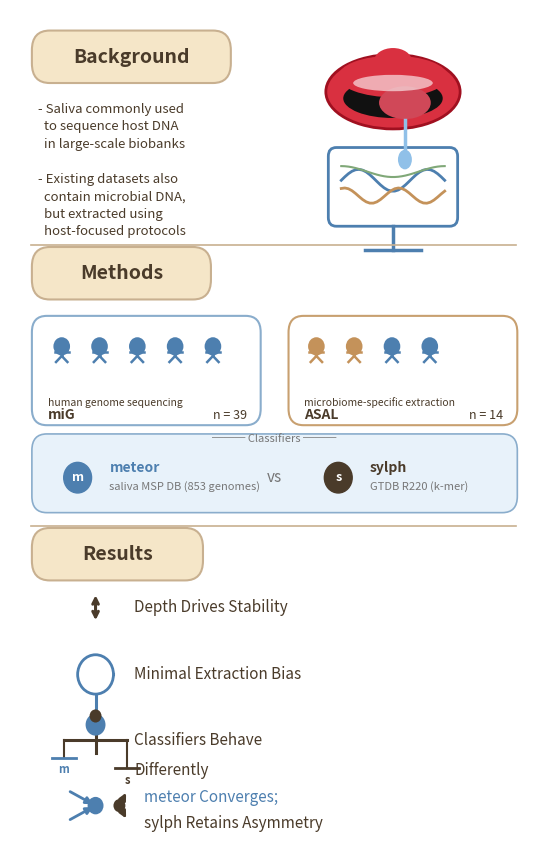

Write Python code to recreate this figure. (Note: this script raises an exception after producing the figure.)
"""
Generate updated visual abstract for mSystems submission.

Key changes vs original:
- Result 3: "Database Selection Matters"  → "Classifiers Behave Differently"
- Result 4: "Cross-Cohort Integration Robust" → "meteor Converges; sylph Retains Asymmetry"
- Methods: added classifier row (meteor / sylph)
"""

import matplotlib.pyplot as plt
import matplotlib.patches as mpatches
from matplotlib.patches import FancyBboxPatch
import numpy as np

# ── Canvas ──────────────────────────────────────────────────────────────────
FIG_W, FIG_H = 5.3, 8.5
fig, ax = plt.subplots(figsize=(FIG_W, FIG_H))
ax.set_xlim(0, FIG_W)
ax.set_ylim(0.75, FIG_H)
ax.axis("off")
fig.patch.set_facecolor("white")

# ── Palette ─────────────────────────────────────────────────────────────────
TAN       = "#F5E6C8"
D_BROWN   = "#4A3B2A"
BLUE      = "#4D7FAF"
ORANGE    = "#C4925A"
LT_BLUE   = "#E8F2FA"
LT_ORANGE = "#FBF3E8"
EDGE_TAN  = "#C8B090"
EDGE_BLUE = "#8AADCC"
EDGE_ORA  = "#C8A070"
WHITE     = "#FFFFFF"
GREY      = "#777777"


def rbox(ax, x, y, w, h, fc=WHITE, ec=EDGE_TAN, lw=1.5, r=0.18):
    """Draw a rounded rectangle in data coordinates."""
    patch = FancyBboxPatch(
        (x, y), w, h,
        boxstyle=f"round,pad=0,rounding_size={r}",
        facecolor=fc, edgecolor=ec, linewidth=lw,
        transform=ax.transData, clip_on=False,
    )
    ax.add_patch(patch)


def stick_person(ax, cx, cy, color, scale=0.22):
    """Draw a simple stick figure centred at (cx, cy)."""
    r = scale * 0.38          # head radius
    ax.add_patch(mpatches.Circle((cx, cy + scale * 0.55), r,
                                  facecolor=color, edgecolor=color, linewidth=0,
                                  transform=ax.transData, zorder=3))
    # body
    ax.plot([cx, cx], [cy + scale * 0.15, cy + scale * 0.45],
            color=color, lw=1.8, transform=ax.transData, zorder=3)
    # arms
    ax.plot([cx - scale * 0.32, cx + scale * 0.32],
            [cy + scale * 0.32, cy + scale * 0.32],
            color=color, lw=1.8, transform=ax.transData, zorder=3)
    # legs
    ax.plot([cx, cx - scale * 0.26], [cy + scale * 0.15, cy - scale * 0.10],
            color=color, lw=1.8, transform=ax.transData, zorder=3)
    ax.plot([cx, cx + scale * 0.26], [cy + scale * 0.15, cy - scale * 0.10],
            color=color, lw=1.8, transform=ax.transData, zorder=3)


# ═══════════════════════════════════════════════════════════════════════════
# SECTION 1 – BACKGROUND  (y = 6.5 → 8.5)
# ═══════════════════════════════════════════════════════════════════════════
SEC1_TOP = 8.35

# Header box
rbox(ax, 0.22, SEC1_TOP - 0.52, 2.00, 0.48, fc=TAN, ec=EDGE_TAN, lw=1.5)
ax.text(1.22, SEC1_TOP - 0.28, "Background",
        ha="center", va="center", fontsize=14, fontweight="bold", color=D_BROWN)

# Bullet text
bg = (
    "- Saliva commonly used\n"
    "  to sequence host DNA\n"
    "  in large-scale biobanks\n"
    "\n"
    "- Existing datasets also\n"
    "  contain microbial DNA,\n"
    "  but extracted using\n"
    "  host-focused protocols"
)
ax.text(0.28, SEC1_TOP - 0.70, bg,
        ha="left", va="top", fontsize=9.5, color=D_BROWN, linespacing=1.45)

# ── Mouth icon (right side) ──────────────────────────────────────────────
mx, my = 3.85, 7.75
# outer lips
ax.add_patch(mpatches.Ellipse((mx, my), 1.35, 0.68,
                               facecolor="#D93040", edgecolor="#A01020", lw=2,
                               transform=ax.transData, zorder=5))
# dark interior
ax.add_patch(mpatches.Ellipse((mx, my - 0.06), 1.00, 0.36,
                               facecolor="#111111",
                               transform=ax.transData, zorder=6))
# upper lip (covers top of dark area)
ax.add_patch(mpatches.Ellipse((mx, my + 0.14), 1.10, 0.38,
                               facecolor="#D93040",
                               transform=ax.transData, zorder=7))
# upper lip centre dip
ax.add_patch(mpatches.Ellipse((mx, my + 0.28), 0.38, 0.24,
                               facecolor="#D93040",
                               transform=ax.transData, zorder=8))
# tongue
ax.add_patch(mpatches.Ellipse((mx + 0.12, my - 0.10), 0.52, 0.30,
                               facecolor="#D04858",
                               transform=ax.transData, zorder=7))
# teeth hint
ax.add_patch(mpatches.Ellipse((mx, my + 0.08), 0.80, 0.15,
                               facecolor="#FFFFFF", alpha=0.6,
                               transform=ax.transData, zorder=7))
# saliva drop
ax.plot([mx + 0.12, mx + 0.12], [my - 0.26, my - 0.55],
        color="#90C0E8", lw=2.5, transform=ax.transData, zorder=8)
ax.add_patch(mpatches.Ellipse((mx + 0.12, my - 0.62), 0.14, 0.18,
                               facecolor="#90C0E8",
                               transform=ax.transData, zorder=8))

# ── Monitor / chart icon ─────────────────────────────────────────────────
mnx, mny = 3.85, 6.82
# screen
rbox(ax, mnx - 0.65, mny - 0.30, 1.30, 0.72, fc=WHITE, ec=BLUE, lw=2.0, r=0.08)
# chart lines
xv = np.linspace(mnx - 0.52, mnx + 0.52, 30)
ax.plot(xv, mny + 0.12 + 0.10 * np.sin(np.linspace(0, 3 * np.pi, 30)),
        color=BLUE, lw=2, transform=ax.transData)
ax.plot(xv, mny - 0.02 + 0.07 * np.sin(np.linspace(1.2, 4.2 * np.pi, 30)),
        color=ORANGE, lw=2, transform=ax.transData)
ax.plot(xv, mny + 0.20 + 0.05 * np.cos(np.linspace(0, 2 * np.pi, 30)),
        color="#80A878", lw=1.5, transform=ax.transData)
# stand
ax.plot([mnx, mnx], [mny - 0.30, mny - 0.52], color=BLUE, lw=2.5, transform=ax.transData)
ax.plot([mnx - 0.28, mnx + 0.28], [mny - 0.52, mny - 0.52], color=BLUE, lw=2.5, transform=ax.transData)

# Divider
ax.axhline(6.35, xmin=0.04, xmax=0.96, color=EDGE_TAN, lw=1.2)

# ═══════════════════════════════════════════════════════════════════════════
# SECTION 2 – METHODS  (y = 3.85 → 6.35)
# ═══════════════════════════════════════════════════════════════════════════
# Header
rbox(ax, 0.22, 5.85, 1.80, 0.48, fc=TAN, ec=EDGE_TAN, lw=1.5)
ax.text(1.12, 6.09, "Methods",
        ha="center", va="center", fontsize=14, fontweight="bold", color=D_BROWN)

# ── miG box ──────────────────────────────────────────────────────────────
rbox(ax, 0.22, 4.70, 2.30, 1.00, fc=WHITE, ec=EDGE_BLUE, lw=1.5, r=0.15)
for i in range(5):
    stick_person(ax, 0.52 + i * 0.38, 5.30, BLUE, scale=0.22)
ax.text(0.38, 4.88, "human genome sequencing", fontsize=7.5, color=D_BROWN)
ax.text(0.38, 4.76, "miG", fontsize=10, fontweight="bold", color=D_BROWN)
ax.text(2.38, 4.76, "n = 39", fontsize=9, color=D_BROWN, ha="right")

# ── ASAL box ─────────────────────────────────────────────────────────────
rbox(ax, 2.80, 4.70, 2.30, 1.00, fc=WHITE, ec=EDGE_ORA, lw=1.5, r=0.15)
for i in range(2):
    stick_person(ax, 3.08 + i * 0.38, 5.30, ORANGE, scale=0.22)
for i in range(2):
    stick_person(ax, 3.84 + i * 0.38, 5.30, BLUE, scale=0.22)
ax.text(2.96, 4.88, "microbiome-specific extraction", fontsize=7.5, color=D_BROWN)
ax.text(2.96, 4.76, "ASAL", fontsize=10, fontweight="bold", color=D_BROWN)
ax.text(4.96, 4.76, "n = 14", fontsize=9, color=D_BROWN, ha="right")

# ── Classifier row (NEW) ─────────────────────────────────────────────────
rbox(ax, 0.22, 3.90, 4.88, 0.72, fc=LT_BLUE, ec=EDGE_BLUE, lw=1.2, r=0.15)
ax.text(2.66, 4.58, "─── Classifiers ───",
        ha="center", va="center", fontsize=8, color=GREY)

# meteor
ax.add_patch(mpatches.Circle((0.68, 4.22), 0.14,
                               facecolor=BLUE, edgecolor=BLUE,
                               transform=ax.transData, zorder=5))
ax.text(0.68, 4.22, "m", ha="center", va="center",
        fontsize=9, fontweight="bold", color=WHITE, zorder=6)
ax.text(1.00, 4.31, "meteor", fontsize=10, fontweight="bold", color=BLUE, va="center")
ax.text(1.00, 4.14, "saliva MSP DB (853 genomes)", fontsize=8, color=GREY, va="center")

# vs divider
ax.text(2.66, 4.22, "vs", ha="center", va="center", fontsize=11, color=GREY, style="italic")

# sylph
ax.add_patch(mpatches.Circle((3.30, 4.22), 0.14,
                               facecolor=D_BROWN, edgecolor=D_BROWN,
                               transform=ax.transData, zorder=5))
ax.text(3.30, 4.22, "s", ha="center", va="center",
        fontsize=9, fontweight="bold", color=WHITE, zorder=6)
ax.text(3.62, 4.31, "sylph", fontsize=10, fontweight="bold", color=D_BROWN, va="center")
ax.text(3.62, 4.14, "GTDB R220 (k-mer)", fontsize=8, color=GREY, va="center", clip_on=False)

# Divider
ax.axhline(3.78, xmin=0.04, xmax=0.96, color=EDGE_TAN, lw=1.2)

# ═══════════════════════════════════════════════════════════════════════════
# SECTION 3 – RESULTS  (y = 0.12 → 3.78)
# ═══════════════════════════════════════════════════════════════════════════
# Header
rbox(ax, 0.22, 3.28, 1.72, 0.48, fc=TAN, ec=EDGE_TAN, lw=1.5)
ax.text(1.08, 3.52, "Results",
        ha="center", va="center", fontsize=14, fontweight="bold", color=D_BROWN)

# ── Result 1: Depth Drives Stability ─────────────────────────────────────
ry1 = 2.95
ax.annotate("", xy=(0.86, ry1 + 0.22), xytext=(0.86, ry1 - 0.06),
            arrowprops=dict(arrowstyle="<->", color=D_BROWN, lw=2.2))
ax.text(1.25, ry1 + 0.08, "Depth Drives Stability",
        ha="left", va="center", fontsize=11, color=D_BROWN)

# ── Result 2: Minimal Extraction Bias ────────────────────────────────────
ry2 = 2.42
# Syringe-like icon: a circle with a cross
ax.add_patch(mpatches.Circle((0.86, ry2), 0.18,
                               facecolor=WHITE, edgecolor=BLUE, lw=2.0,
                               transform=ax.transData, zorder=4))
ax.plot([0.86, 0.86], [ry2 - 0.18, ry2 - 0.38], color=BLUE, lw=2.2, transform=ax.transData)
ax.add_patch(mpatches.Circle((0.86, ry2 - 0.46), 0.10,
                               facecolor=BLUE, edgecolor=BLUE, lw=0,
                               transform=ax.transData, zorder=4))
ax.plot([0.68, 1.04], [ry2, ry2], color=BLUE, lw=2.2, transform=ax.transData)
ax.text(1.25, ry2, "Minimal Extraction Bias",
        ha="left", va="center", fontsize=11, color=D_BROWN)

# ── Result 3: Classifiers Behave Differently (NEW) ───────────────────────
ry3 = 1.82
# Balance / scale icon: two arms and a pivot
ax.plot([0.54, 1.18], [ry3, ry3], color=D_BROWN, lw=2.2, transform=ax.transData)  # beam
ax.plot([0.86, 0.86], [ry3 + 0.20, ry3 - 0.12], color=D_BROWN, lw=2.2, transform=ax.transData)  # pivot
ax.add_patch(mpatches.Circle((0.86, ry3 + 0.22), 0.06,
                               facecolor=D_BROWN, transform=ax.transData, zorder=5))
# left pan (meteor – higher / converging)
ax.plot([0.54, 0.54], [ry3, ry3 - 0.16], color=D_BROWN, lw=1.5, transform=ax.transData)
ax.plot([0.42, 0.66], [ry3 - 0.16, ry3 - 0.16], color=BLUE, lw=2.0, transform=ax.transData)
ax.text(0.54, ry3 - 0.30, "m", ha="center", fontsize=8, fontweight="bold", color=BLUE)
# right pan (sylph – lower / retaining asymmetry)
ax.plot([1.18, 1.18], [ry3, ry3 - 0.26], color=D_BROWN, lw=1.5, transform=ax.transData)
ax.plot([1.06, 1.30], [ry3 - 0.26, ry3 - 0.26], color=D_BROWN, lw=2.0, transform=ax.transData)
ax.text(1.18, ry3 - 0.40, "s", ha="center", fontsize=8, fontweight="bold", color=D_BROWN)
ax.text(1.25, ry3, "Classifiers Behave",
        ha="left", va="center", fontsize=11, color=D_BROWN)
ax.text(1.25, ry3 - 0.28, "Differently",
        ha="left", va="center", fontsize=11, color=D_BROWN)

# ── Result 4: meteor Converges; sylph Retains Asymmetry (NEW) ────────────
ry4 = 1.08
# Split arrow icon: two paths from same start
# meteor → convergence (arrow pointing to centre dot)
ax.annotate("", xy=(0.86, ry4 + 0.14), xytext=(0.58, ry4 + 0.28),
            arrowprops=dict(arrowstyle="-|>", color=BLUE, lw=2.0))
ax.annotate("", xy=(0.86, ry4 + 0.14), xytext=(0.58, ry4 + 0.00),
            arrowprops=dict(arrowstyle="-|>", color=BLUE, lw=2.0))
ax.add_patch(mpatches.Circle((0.86, ry4 + 0.14), 0.08,
                               facecolor=BLUE, transform=ax.transData, zorder=5))
# sylph → divergence (arrows spreading out)
ax.annotate("", xy=(1.18, ry4 + 0.28), xytext=(1.10, ry4 + 0.14),
            arrowprops=dict(arrowstyle="-|>", color=D_BROWN, lw=2.0))
ax.annotate("", xy=(1.18, ry4 + 0.00), xytext=(1.10, ry4 + 0.14),
            arrowprops=dict(arrowstyle="-|>", color=D_BROWN, lw=2.0))
ax.add_patch(mpatches.Circle((1.10, ry4 + 0.14), 0.06,
                               facecolor=D_BROWN, transform=ax.transData, zorder=5))

ax.text(1.35, ry4 + 0.22, "meteor Converges;",
        ha="left", va="center", fontsize=11, color=BLUE)
ax.text(1.35, ry4 - 0.02, "sylph Retains Asymmetry",
        ha="left", va="center", fontsize=11, color=D_BROWN)

# ═══════════════════════════════════════════════════════════════════════════
# Save
# ═══════════════════════════════════════════════════════════════════════════
out_base = (
    "/Users/lourdes/Dropbox/Curro/Projects/open/GazelADN/miG-notebook/visual_abstract"
)
plt.tight_layout(pad=0.1)
plt.savefig(out_base + ".png", dpi=150, bbox_inches="tight", facecolor="white")
plt.savefig(out_base + ".svg", bbox_inches="tight", facecolor="white")
print(f"Saved {out_base}.png and {out_base}.svg")
